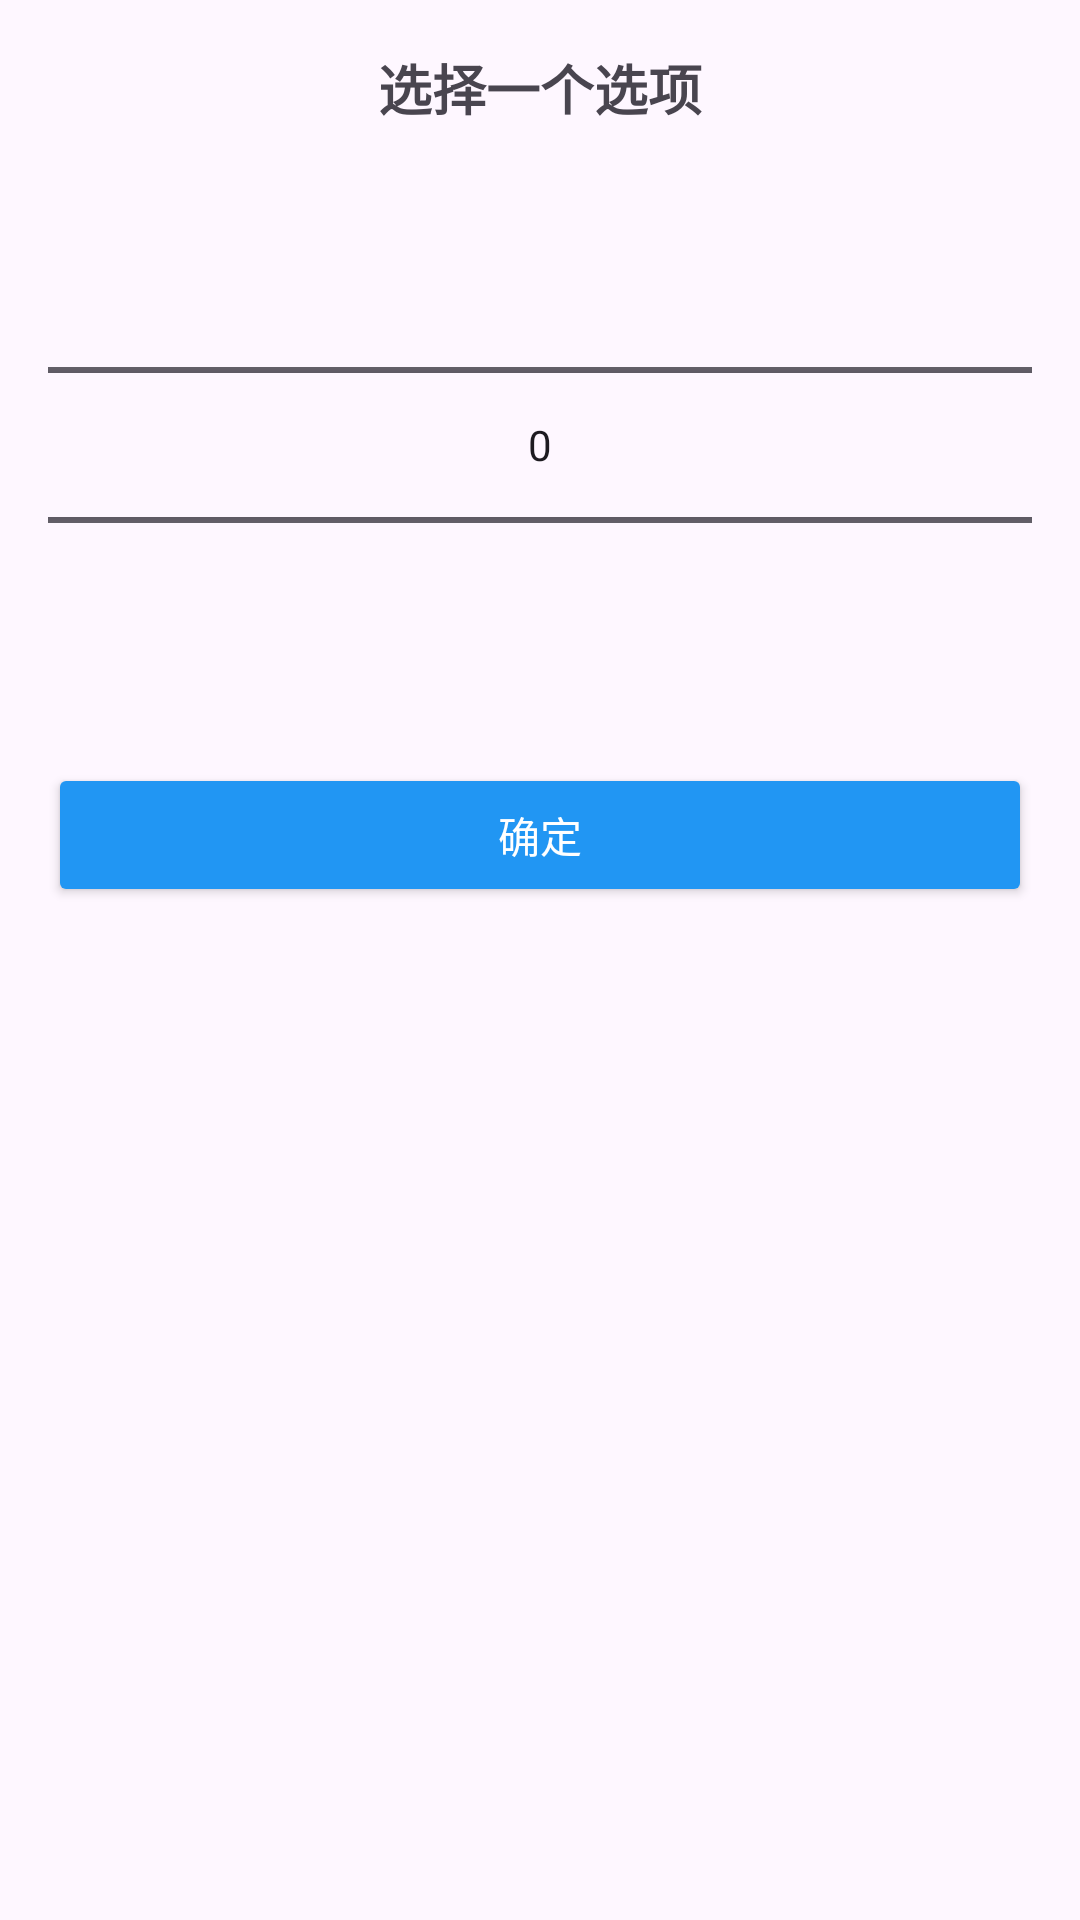

The Android layout XML behind this screen, and the referenced resources:
<!-- AndroidManifest.xml: application theme Theme.AppTheme -->
<!-- res/layout/bottom_sheet_dialog.xml -->
<?xml version="1.0" encoding="utf-8"?>
<LinearLayout xmlns:android="http://schemas.android.com/apk/res/android"
    android:layout_width="match_parent"
    android:layout_height="wrap_content"
    android:orientation="vertical"
    android:padding="16dp">

    
    <TextView
        android:id="@+id/tvTitle"
        android:layout_width="match_parent"
        android:layout_height="wrap_content"
        android:text="选择一个选项"
        android:textSize="18sp"
        android:textStyle="bold"
        android:gravity="center"
        android:paddingBottom="16dp" />

    
    <NumberPicker
        android:id="@+id/numberPicker"
        android:layout_width="match_parent"
        android:layout_height="wrap_content"
        android:layout_gravity="center" />

    
    <Button
        android:id="@+id/btnConfirm"
        android:layout_width="match_parent"
        android:layout_height="wrap_content"
        android:text="确定"
        android:backgroundTint="#2196F3"
        android:textColor="#FFFFFF"
        android:layout_marginTop="16dp" />
</LinearLayout>
<!-- resources referenced by this layout -->
<resources>
  <style name="Theme.AppTheme" parent="Base.Theme.AppTheme" />
  <style name="Base.Theme.AppTheme" parent="Theme.Material3.DayNight.NoActionBar">
          
          
          <item name="colorPrimary">@color/blue_bh</item>
      </style>
  <color name="blue_bh">#02509a</color>
</resources>
